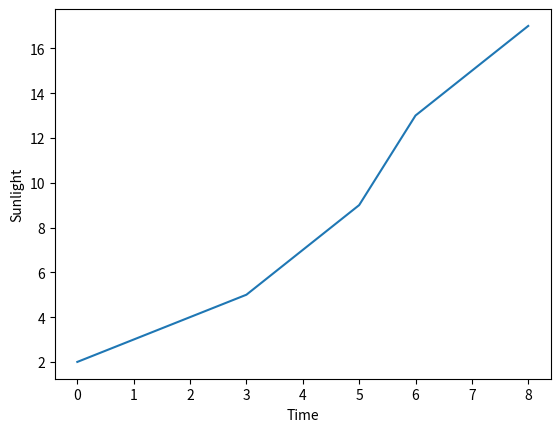

This figure's Python source:
#from http://pythonprogramminglanguage.com/line-charts/
#Need to install numpy and matplotlib
#On Linux, use 'pip install numpy' and 'pip install matplotlib'

import numpy as np
import matplotlib.pyplot as plt

x = [2,3,4,5,7,9,13,15,17]
plt.plot(x)
plt.ylabel('Sunlight')
plt.xlabel('Time')
plt.show()
